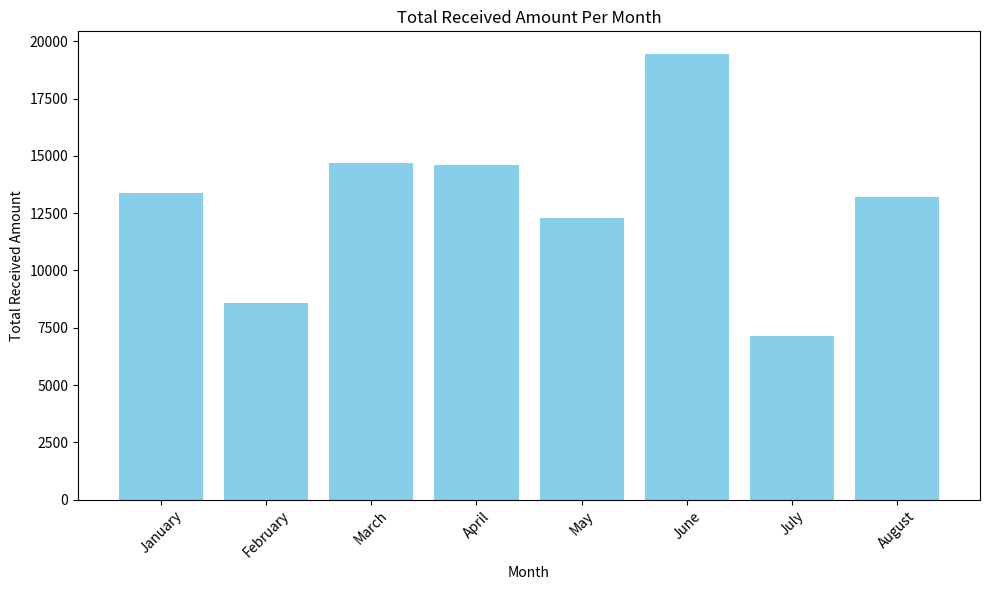

This chart was generated by the following Python code:
import pandas as pd
import matplotlib.pyplot as plt
import numpy as np

# Create a dictionary with the data
data = {
    'Month': ['January', 'February', 'March', 'April', 'May', 'June', 'July', 'August'],
    'Received_Amount': [
        [2693, 1003, 918, 422, 670, 685, 1269, 1363, 684, 1455, 1025, 494, 720],
        [470, 600, 1070, 226, 1760, 1820, 1040, 1585],
        [705, 446, 1055, 590, 1975, 653, 1935, 2098, 737, 1910, 874, 1010, 684],
        [1782, 475, 686, 3023, 1808, 1823, 246, 2128, 2637],
        [563, 1109, 623, 363, 2126, 2083, 2476, 2948],
        [600, 880, 159, 1065, 200, 1036, 1732, 2751, 1820, 2210, 2075, 102, 1474, 826, 2533],
        [326, 204, 184, 1801, 319, 690, 1734, 841, 1029],
        [1177, 190, 2542, 3012, 953, 554, 637, 1290, 2591, 240]
    ]
}

# Create a DataFrame
df = pd.DataFrame(data)

# Calculate the total received amount for each month
total_received_amount = [sum(month_data) for month_data in df['Received_Amount']]

# Plotting
plt.figure(figsize=(10, 6))

# Bar chart
plt.bar(df['Month'], total_received_amount, color='skyblue')
plt.title('Total Received Amount Per Month')
plt.xlabel('Month')
plt.ylabel('Total Received Amount')

plt.xticks(rotation=45)
plt.tight_layout()
plt.show()
